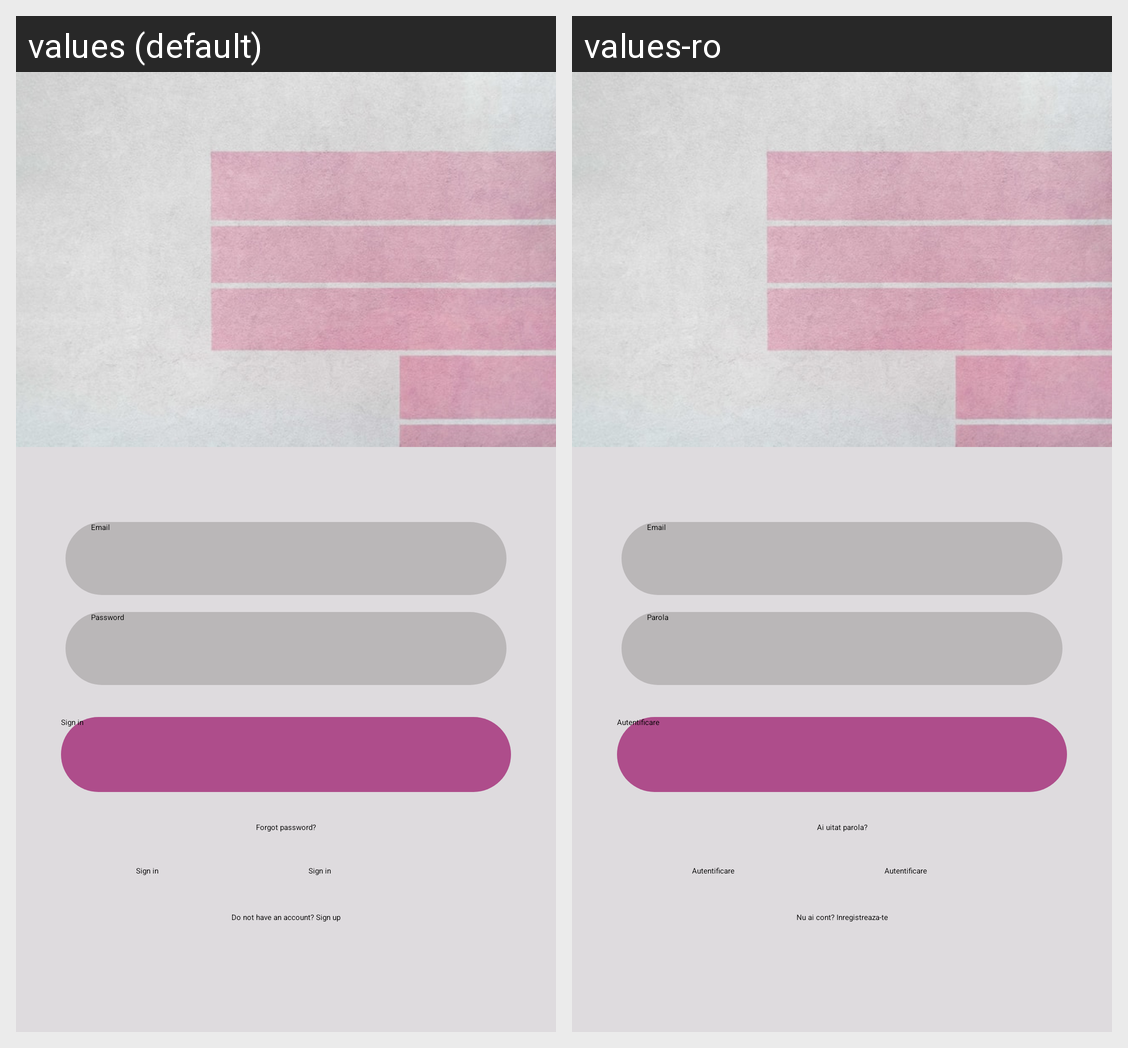

Translations of the strings shown on this Android screen, per locale in the grid:
Android screen res/layout/register.xml rendered under 2 locales, left to right: values (default), values-ro. Device: Nexus 5 (rendered at 1080×1920; each locale shown at half size, 540×960, under a caption strip naming it); theme Theme.Layout.
Strings drawn on this screen, with the default value and each locale's value (text and hints the layout hard-codes, and strings that could not be matched under every locale, appear in the picture but are not listed):

email
  values: Email
  values-ro: Email

password
  values: Password
  values-ro: Parola

signin
  values: Sign in
  values-ro: Autentificare

forgotpass
  values: Forgot password?
  values-ro: Ai uitat parola?

noaccount
  values: Do not have an account? Sign up
  values-ro: Nu ai cont? Inregistreaza-te
